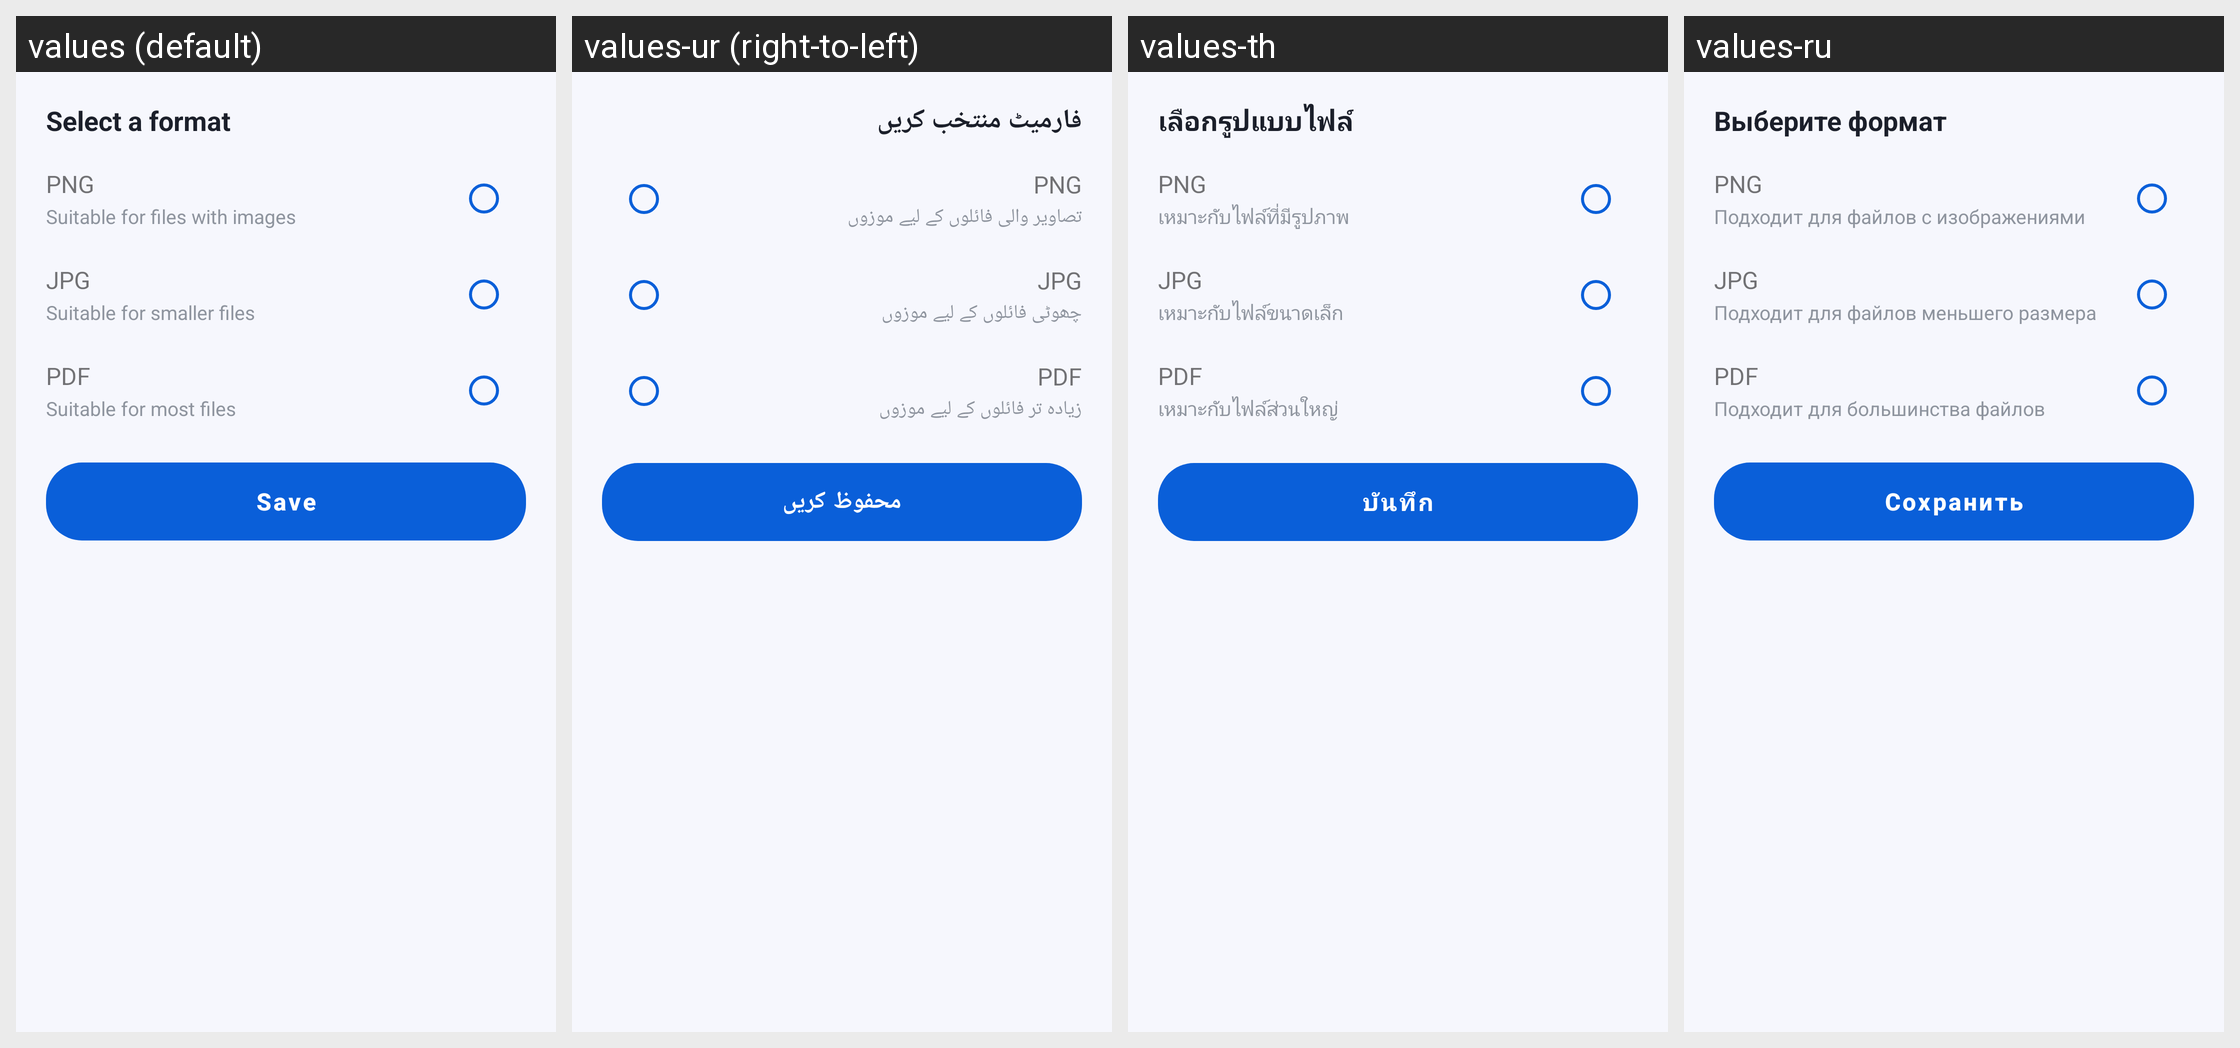

For this localized Android screen grid, give each drawn string resource with its value in every locale shown.
Android screen res/layout/sheet_tpl_format.xml rendered under 4 locales, left to right: values (default), values-ur (right-to-left), values-th, values-ru. Device: Nexus 5 (rendered at 1080×1920; each locale shown at half size, 540×960, under a caption strip naming it); theme Theme.DocReader.
Other locales in the repository, not shown: values-ar, values-de, values-es, values-fa, values-fr, values-in, values-it, values-ja, values-ko, values-ms, values-pl, values-pt, values-tl, values-tr, values-uk, values-uz, values-vi, values-zh-rCN, values-zh-rTW.
Strings drawn on this screen, with the default value and each locale's value (text and hints the layout hard-codes, and strings that could not be matched under every locale, appear in the picture but are not listed):

tpl_select_format
  values: Select a format
  values-ur: فارمیٹ منتخب کریں
  values-th: เลือกรูปแบบไฟล์
  values-ru: Выберите формат

tpl_png
  values: PNG
  values-ur: PNG  [not translated; the default value is used]
  values-th: PNG  [not translated; the default value is used]
  values-ru: PNG  [not translated; the default value is used]

tpl_png_desc
  values: Suitable for files with images
  values-ur: تصاویر والی فائلوں کے لیے موزوں
  values-th: เหมาะกับไฟล์ที่มีรูปภาพ
  values-ru: Подходит для файлов с изображениями

tpl_jpg
  values: JPG
  values-ur: JPG  [not translated; the default value is used]
  values-th: JPG  [not translated; the default value is used]
  values-ru: JPG  [not translated; the default value is used]

tpl_jpg_desc
  values: Suitable for smaller files
  values-ur: چھوٹی فائلوں کے لیے موزوں
  values-th: เหมาะกับไฟล์ขนาดเล็ก
  values-ru: Подходит для файлов меньшего размера

tpl_pdf
  values: PDF
  values-ur: PDF  [not translated; the default value is used]
  values-th: PDF  [not translated; the default value is used]
  values-ru: PDF  [not translated; the default value is used]

tpl_pdf_desc
  values: Suitable for most files
  values-ur: زیادہ تر فائلوں کے لیے موزوں
  values-th: เหมาะกับไฟล์ส่วนใหญ่
  values-ru: Подходит для большинства файлов

tpl_save
  values: Save
  values-ur: محفوظ کریں
  values-th: บันทึก
  values-ru: Сохранить
